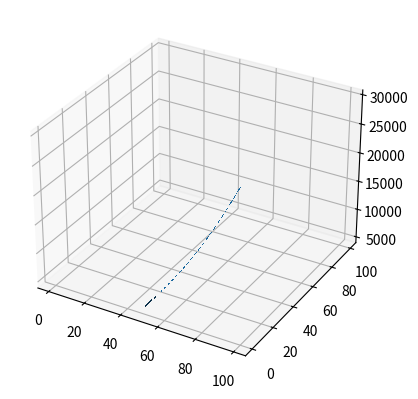

This chart was generated by the following Python code:
from mpl_toolkits.mplot3d import axes3d
import numpy as np
import matplotlib.pyplot as plt
from scipy import optimize

y_1 = 1.11 * 10**(-9)
y_2 = 1.48 * 10**9
y_3 = 4.88 * 10**21


def goal_f(r):
    return y_1 * r[0]**2 * r[1]**3 * (y_2 + np.sqrt(y_2**2 - (y_3 / r[0]**2 * r[1]**3)))


def print_plot():
    fig = plt.figure()
    ax = fig.add_subplot(111, projection='3d')

    X = np.arange(1, 100, 1)
    Y = np.arange(1, 100, 1)
    X, Y = np.meshgrid(X, Y)
    Z = goal_f([X,Y])

    ax.plot_surface(X, Y, Z, linewidth=0, antialiased=False)

    plt.show()


if __name__ == '__main__':
    """Main script loop.
    """

    fopt = optimize.fmin_bfgs(goal_f, [100, 100])

    print_plot()



